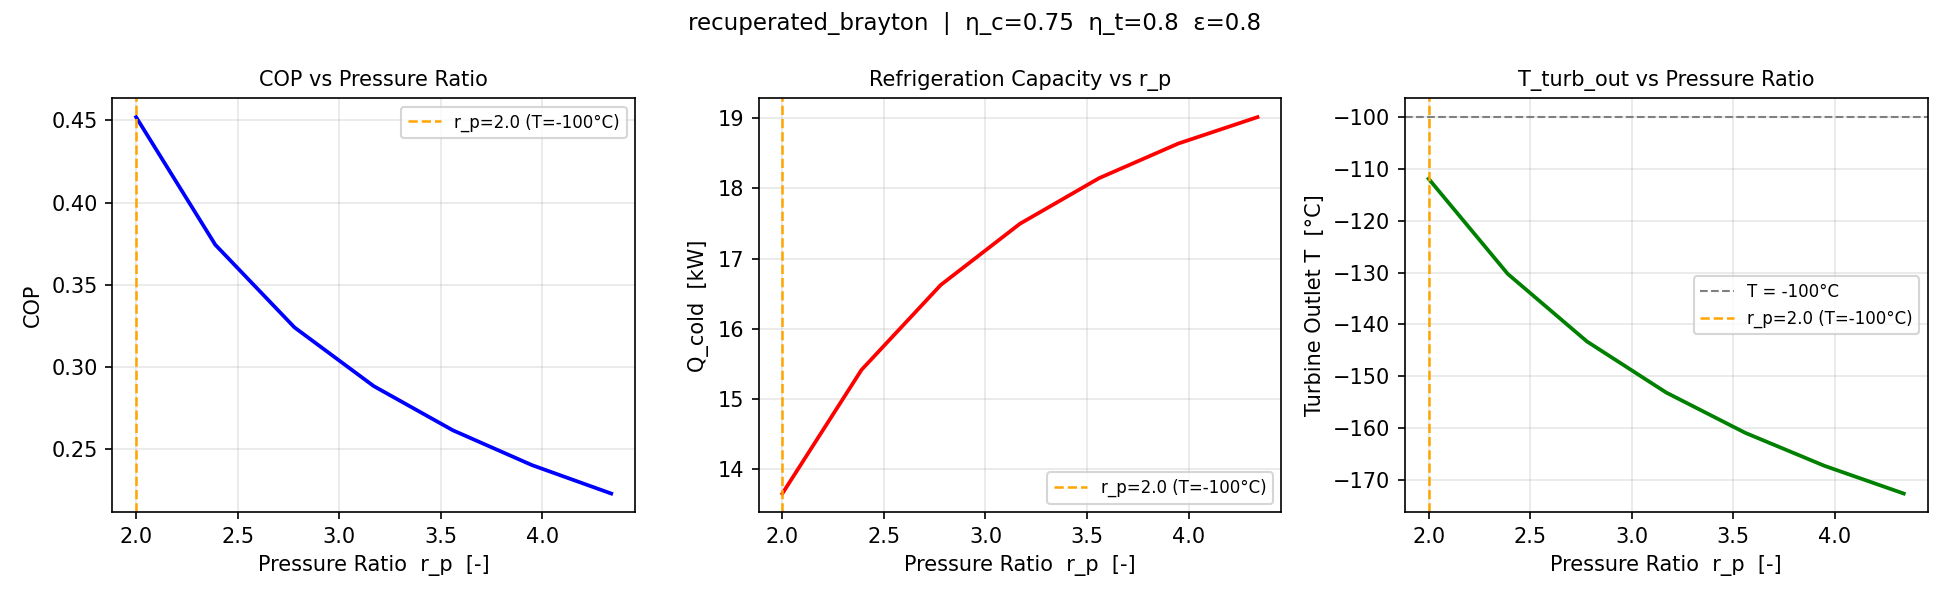

The table this chart was drawn from, first rows:
pressure_ratio, COP, Q_cold_kW, T_turb_out_degC
2, 0.452, 13.65, -111.9
2.39, 0.3743, 15.41, -130.3
2.78, 0.3239, 16.62, -143.3
3.17, 0.2882, 17.5, -153.1
3.559, 0.2613, 18.15, -160.9
3.949, 0.24, 18.64, -167.3
4.339, 0.2227, 19.02, -172.6
